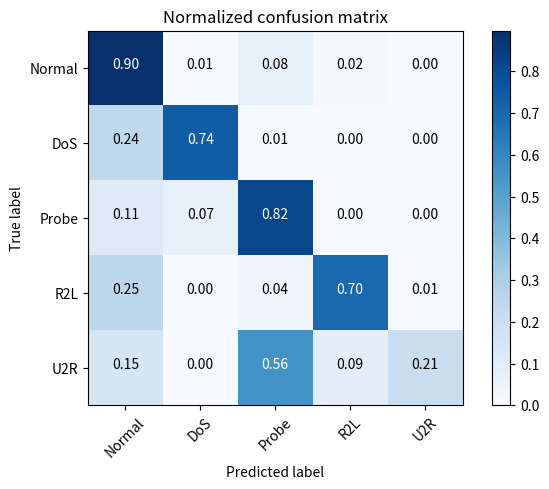

This chart was generated by the following Python code:
import itertools
import matplotlib.pyplot as plt
import numpy as np
# 绘制混淆矩阵
def plot_confusion_matrix(cm, classes, normalize=False, title='Confusion matrix', cmap=plt.cm.Blues):
    """
    - cm : 计算出的混淆矩阵的值
    - classes : 混淆矩阵中每一行每一列对应的列
    - normalize : True:显示百分比, False:显示个数
    """
    if normalize:
        cm = cm.astype('float') / cm.sum(axis=1)[:, np.newaxis]
        print("显示百分比：")
        np.set_printoptions(formatter={'float': '{: 0.2f}'.format})
        print(cm)
    else:
        print('显示具体数字：')
        print(cm)
    plt.imshow(cm, interpolation='nearest', cmap=cmap)
    plt.title(title)
    plt.colorbar()
    tick_marks = np.arange(len(classes))
    plt.xticks(tick_marks, classes, rotation=45)
    plt.yticks(tick_marks, classes)
    # matplotlib版本问题，如果不加下面这行代码，则绘制的混淆矩阵上下只能显示一半，有的版本的matplotlib不需要下面的代码，分别试一下即可
    plt.ylim(len(classes) - 0.5, -0.5)
    fmt = '.2f' if normalize else 'd'
    thresh = cm.max() / 2.
    for i, j in itertools.product(range(cm.shape[0]), range(cm.shape[1])):
        plt.text(j, i, format(cm[i, j], fmt),
                 horizontalalignment="center",
                 color="white" if cm[i, j] > thresh else "black")
    plt.tight_layout()
    plt.ylabel('True label')
    plt.xlabel('Predicted label')
    plt.show()

cnf_matrix = np.array([[8707, 64, 731, 164, 45],
                      [1821, 5530, 79, 0, 28],
                      [266, 167, 1982, 4, 2],
                      [691, 0, 107, 1930, 26],
                      [30, 0, 111, 17, 42]])
attack_types = ['Normal', 'DoS', 'Probe', 'R2L', 'U2R']

plot_confusion_matrix(cnf_matrix, classes=attack_types, normalize=True, title='Normalized confusion matrix')

